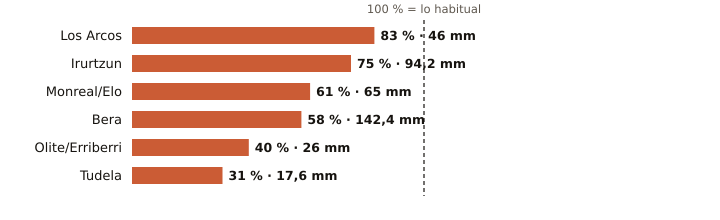

The file beside this chart, header and first rows:
estacion, provincia, indicativo, mm_otono, referencia_mm, pct, periodo_referencia, hasta, hora
Los Arcos, Navarra, 9171K, 46.0, 55.7, 83, 2009-2025, 2026-10-26, 18
Irurtzun, Navarra, 9274X, 94.2, 125.7, 75, 2010-2025, 2026-10-26, 18
Monreal/Elo, Navarra, 9262P, 65.0, 107.0, 61, 2011-2025, 2026-10-26, 18
Bera, Navarra, 1010X, 142.4, 246.2, 58, 2009-2025, 2026-10-26, 18
Olite/Erriberri, Navarra, 9252X, 26.0, 64.2, 40, 2009-2025, 2026-10-26, 18
Tudela, Navarra, 9302Y, 17.6, 57.5, 31, 2009-2025, 2026-10-26, 18
